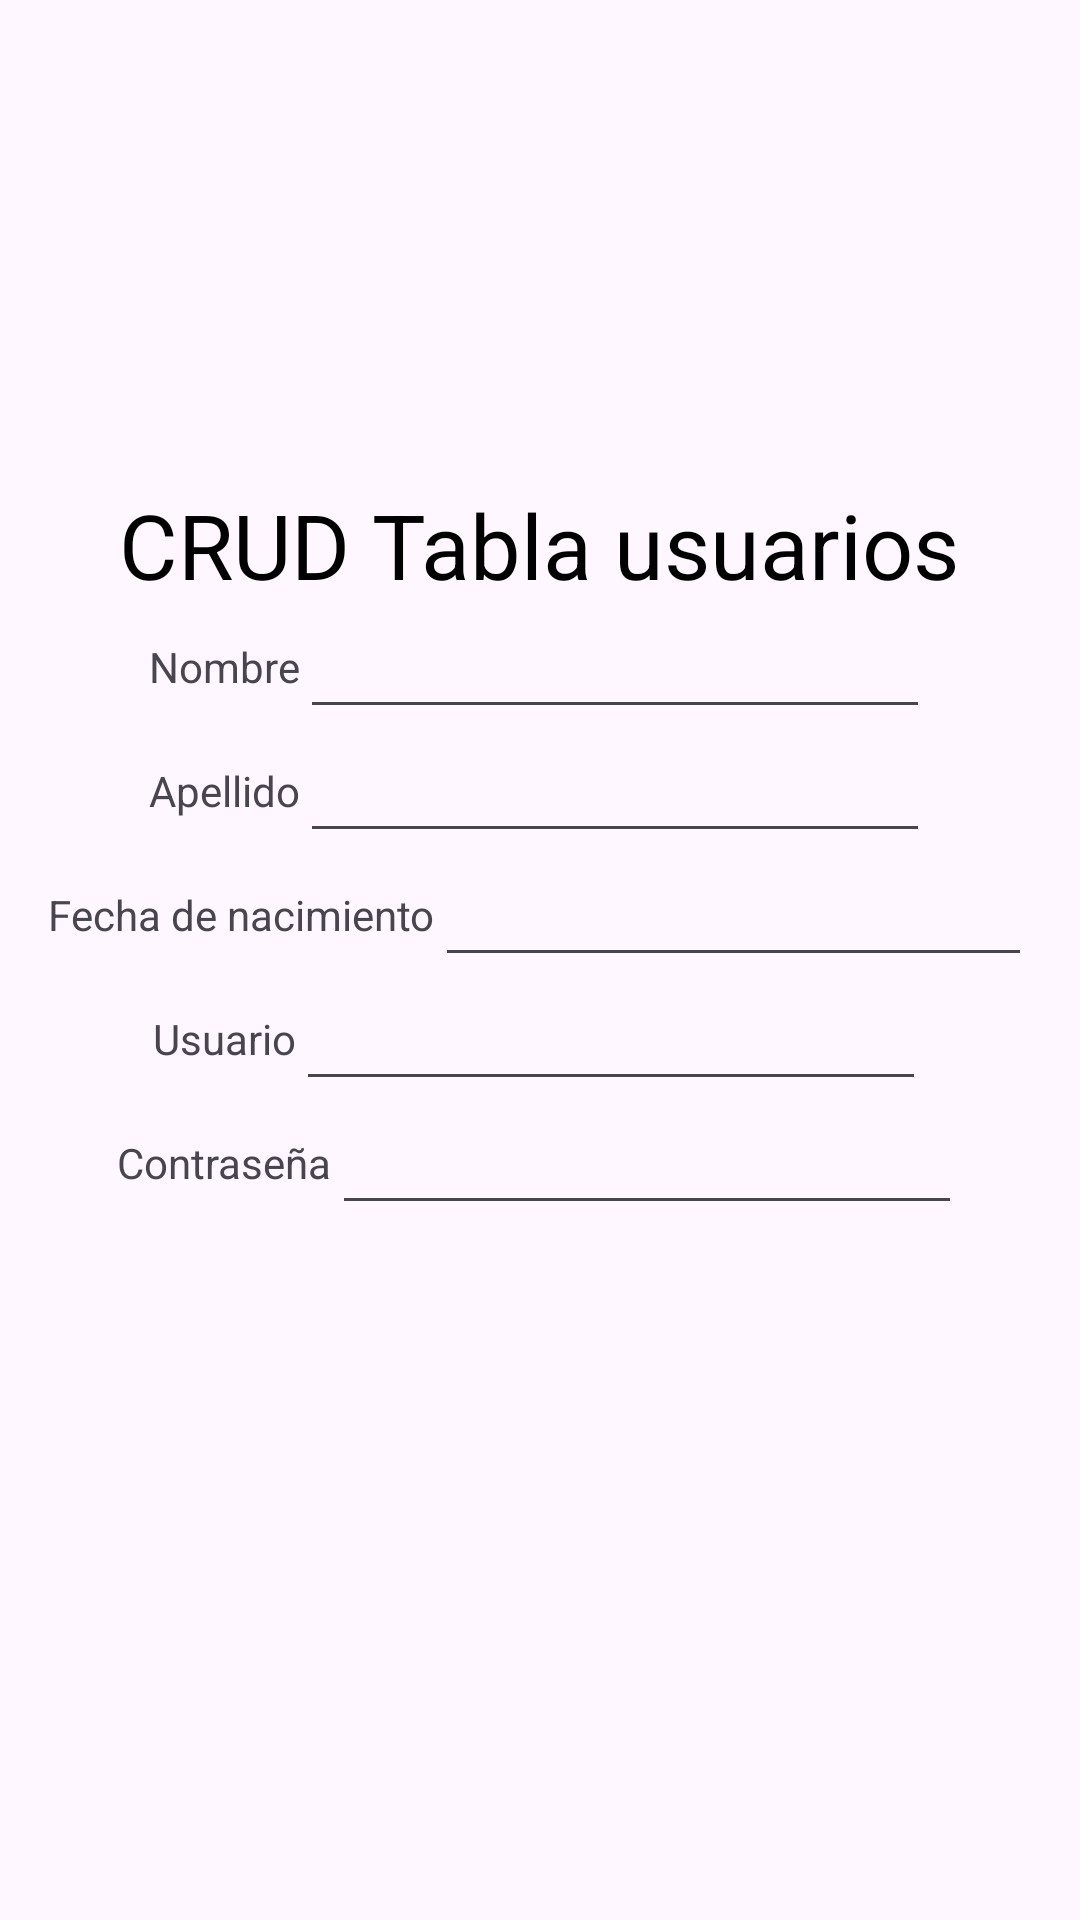

The Android layout XML behind this screen, and the referenced resources:
<!-- AndroidManifest.xml: application theme Theme.Avalon -->
<!-- res/layout/activity_crud.xml -->
<?xml version="1.0" encoding="utf-8"?>
<LinearLayout xmlns:android="http://schemas.android.com/apk/res/android"
    xmlns:app="http://schemas.android.com/apk/res-auto"
    xmlns:tools="http://schemas.android.com/tools"
    android:id="@+id/main"
    android:layout_width="match_parent"
    android:layout_height="match_parent"
    android:orientation="vertical"
    android:gravity="center"
    android:paddingRight="16dp"
    android:paddingLeft="16dp"
    android:paddingTop="16dp"
    android:paddingBottom="16dp"
    tools:context=".CRUD.crud">

    
    <LinearLayout
        android:layout_width="wrap_content"
        android:layout_height="wrap_content"
        android:orientation="vertical"
        android:gravity="center">
        <TextView
            android:layout_width="wrap_content"
            android:layout_height="wrap_content"
            android:text="CRUD Tabla usuarios"
            android:textColor="@color/black"
            android:textSize="30dp"
            />

    </LinearLayout>

    
    <LinearLayout
        android:layout_width="wrap_content"
        android:layout_height="wrap_content"
        android:orientation="horizontal"
        android:gravity="center">

        <TextView
            android:layout_width="wrap_content"
            android:layout_height="wrap_content"
            android:text="Nombre"
            />

        <EditText
            android:layout_width="wrap_content"
            android:layout_height="wrap_content"
            android:layout_weight="1"
            android:ems="10"
            android:id="@+id/et_nombre"
            android:textAlignment="center"
            />
    </LinearLayout>

    
    <LinearLayout
        android:layout_width="wrap_content"
        android:layout_height="wrap_content"
        android:orientation="horizontal"
        android:gravity="center">

        <TextView
            android:layout_width="wrap_content"
            android:layout_height="wrap_content"
            android:text="Apellido"
            />

        <EditText
            android:layout_width="wrap_content"
            android:layout_height="wrap_content"
            android:layout_weight="1"
            android:ems="10"
            android:id="@+id/et_apellido"
            android:textAlignment="center"
            />
    </LinearLayout>

    
    <LinearLayout
        android:layout_width="wrap_content"
        android:layout_height="wrap_content"
        android:orientation="horizontal"
        android:gravity="center">

        <TextView
            android:layout_width="wrap_content"
            android:layout_height="wrap_content"
            android:text="Fecha de nacimiento"
            />

        <EditText
            android:layout_width="wrap_content"
            android:layout_height="wrap_content"
            android:layout_weight="1"
            android:ems="10"
            android:inputType="text"
            android:id="@+id/et_fnacimiento"
            android:textAlignment="center"
            />
    </LinearLayout>

    
    <LinearLayout
        android:layout_width="wrap_content"
        android:layout_height="wrap_content"
        android:orientation="horizontal"
        android:gravity="center">

        <TextView
            android:layout_width="wrap_content"
            android:layout_height="wrap_content"
            android:text="Usuario"
            />

        <EditText
            android:layout_width="wrap_content"
            android:layout_height="wrap_content"
            android:layout_weight="1"
            android:ems="10"
            android:inputType="text"
            android:id="@+id/et_usuario"
            android:textAlignment="center"
            />
    </LinearLayout>

    
    <LinearLayout
        android:layout_width="wrap_content"
        android:layout_height="wrap_content"
        android:orientation="horizontal"
        android:gravity="center">

        <TextView
            android:layout_width="wrap_content"
            android:layout_height="wrap_content"
            android:text="Contraseña"
            />

        <EditText
            android:layout_width="wrap_content"
            android:layout_height="wrap_content"
            android:layout_weight="1"
            android:ems="10"
            android:inputType="text"
            android:id="@+id/et_contraseña"
            android:textAlignment="center"
            />
    </LinearLayout>

    
    <LinearLayout
        android:layout_width="wrap_content"
        android:layout_height="wrap_content"
        android:orientation="horizontal"
        android:gravity="center">

        <Button
            android:layout_width="70dp"
            android:layout_height="70dp"
            android:layout_weight="1"
            android:id="@+id/btn_agregar"
            android:background="@drawable/add"
            />
        <Button
            android:layout_width="70dp"
            android:layout_height="70dp"
            android:layout_weight="1"
            android:id="@+id/btn_ver"
            android:background="@drawable/view"
            />

    </LinearLayout>

</LinearLayout>
<!-- resources referenced by this layout -->
<resources>
  <style name="Theme.Avalon" parent="Base.Theme.Avalon" />
  <style name="Base.Theme.Avalon" parent="Theme.Material3.DayNight.NoActionBar">
          
          
      </style>
  <!-- not gathered from this repository: default colours our renderer supplied (Android Studio template values) -->
  <color name="black">#FF000000</color>
</resources>
